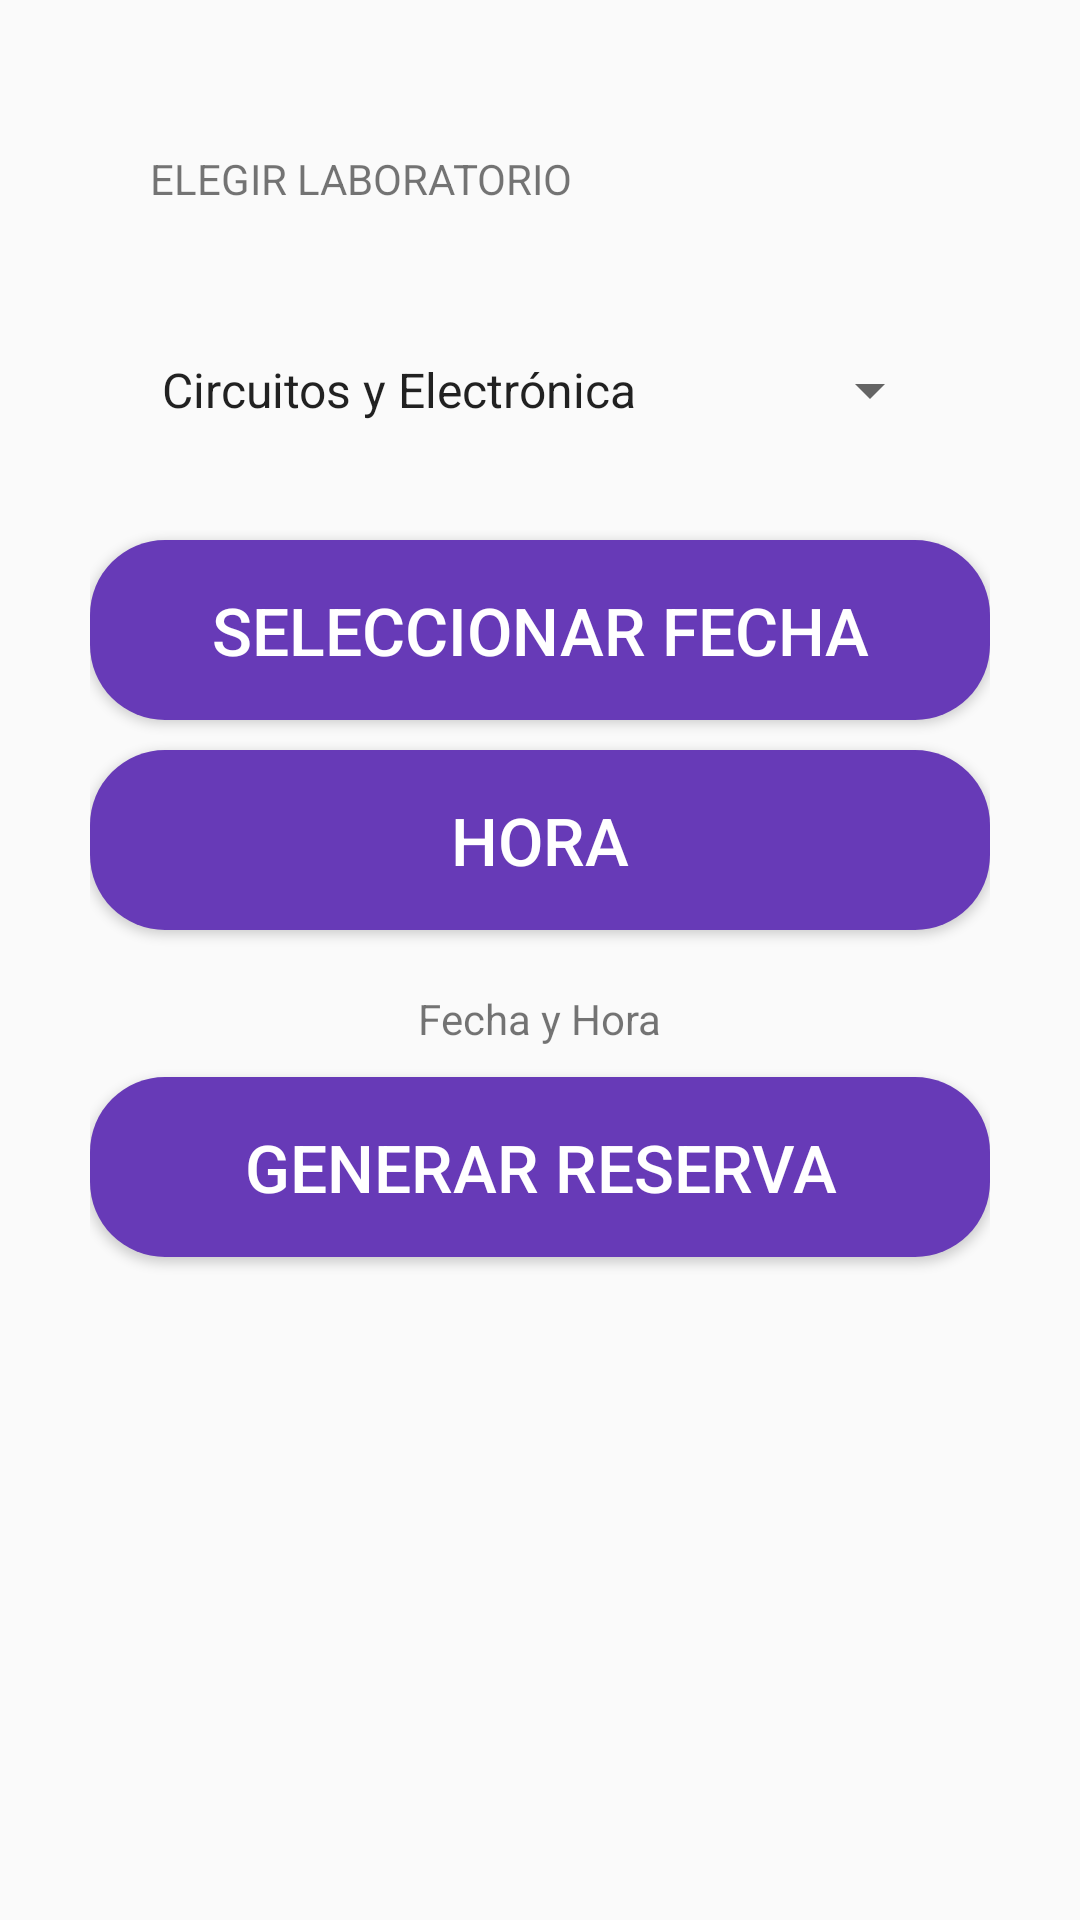

This screen was rendered from an Android layout file. Write that file and the resources it references.
<!-- AndroidManifest.xml: application theme Theme.AppL -->
<!-- res/layout/activity_generate_form.xml -->
<?xml version="1.0" encoding="utf-8"?>
<LinearLayout
    xmlns:android="http://schemas.android.com/apk/res/android"
    xmlns:app="http://schemas.android.com/apk/res-auto"
    xmlns:tools="http://schemas.android.com/tools"
    android:layout_width="match_parent"
    android:layout_height="match_parent"
    android:orientation="vertical"
    android:padding="30dp"
    tools:context=".GenerateReservationForm">


        <TextView
            android:id="@+id/text_campo"
            android:layout_width="wrap_content"
            android:layout_height="20dp"
            android:layout_margin="20dp"
            android:layout_marginRight="60dp"
            android:text="ELEGIR LABORATORIO" />

        <Spinner
            android:id="@+id/salas_laboratorio"
            android:layout_width="match_parent"
            android:layout_height="48dp"
            android:layout_margin="16dp"
            android:entries="@array/salas_lab" />

        
        <Button
            android:id="@+id/selectDateButton"
            android:layout_width="match_parent"
            android:layout_height="60dp"
            android:text="Seleccionar Fecha"
            android:textSize="22sp"
            android:textColor="#FFFFFF"
            android:layout_marginTop="10dp"
            android:background="@drawable/button_rounded"
            android:onClick="openDatePicker" />

        <Button
            android:id="@+id/selectTimeButton"
            android:layout_width="match_parent"
            android:layout_height="60dp"
            android:text="Hora"
            android:layout_below="@id/selectDateButton"
            android:layout_centerHorizontal="true"
            android:textSize="22sp"
            android:textColor="#FFFFFF"
            android:layout_marginTop="10dp"
            android:background="@drawable/button_rounded"
            android:onClick="openTimePicker" />

        
        <TextView
            android:id="@+id/dateTimeTextView"
            android:layout_width="wrap_content"
            android:layout_height="wrap_content"
            android:text="Fecha y Hora"
            android:layout_gravity="center"
            android:layout_below="@id/selectTimeButton"
            android:layout_centerHorizontal="true"
            android:layout_marginTop="20dp" />

        <Button
            android:id="@+id/btnGene"
            android:layout_width="match_parent"
            android:layout_height="60dp"
            android:text="Generar reserva"
            android:layout_below="@id/selectDateButton"
            android:layout_centerHorizontal="true"
            android:textSize="22sp"
            android:textColor="#FFFFFF"
            android:layout_marginTop="10dp"
            android:background="@drawable/button_rounded"
            android:onClick="onClick" />

    </LinearLayout>
<!-- resources referenced by this layout -->
<resources>
  <string-array name="salas_lab">
          <item>Circuitos y Electrónica</item>
          <item>Radiocomunicaciones</item>
          <item>Redes y procesadores</item>
          <item>Telefonía</item>
          <item>Robótica</item>
          <item>Fisica Mecanica</item>
          <item>Fisica Electricidad y Magnetismo</item>
          <item>Fisica Ondas y Termodinamica</item>
          <item>Ciudades Inteligentes</item>
      </string-array>
  <!-- drawable button_rounded (drawable) -->
  <?xml version="1.0" encoding="utf-8"?>
  <shape xmlns:android="http://schemas.android.com/apk/res/android"
      android:shape="rectangle">
      <solid
          android:color="@color/colorPrimaryM"
          />
      <corners
          android:radius="25dp"/>
  </shape>
  <style name="Theme.AppL" parent="Base.Theme.AppL" />
  <color name="colorPrimaryM">@color/morado_primario</color>
  <style name="Base.Theme.AppL" parent="Theme.AppCompat.Light.DarkActionBar">
          
          
      </style>
  <color name="morado_primario">#673AB7</color>
</resources>
